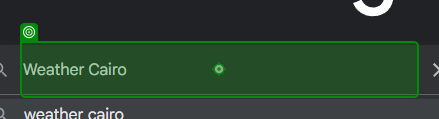
Task: Create First Temp Bot
Workflow: Modern Implementation

Step 1: type ""Weather " + location + "[k(Enter)]"" into 'Search'

Step 2: check 'Chrome Weather Page' (no picture)

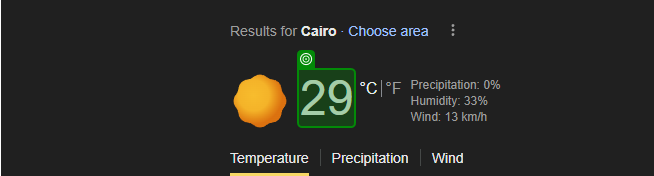
Step 3: get-text from 'temp'

Step 4: get-text from 'humidity' (no picture)

Step 5: get-text from 'Status' (no picture)

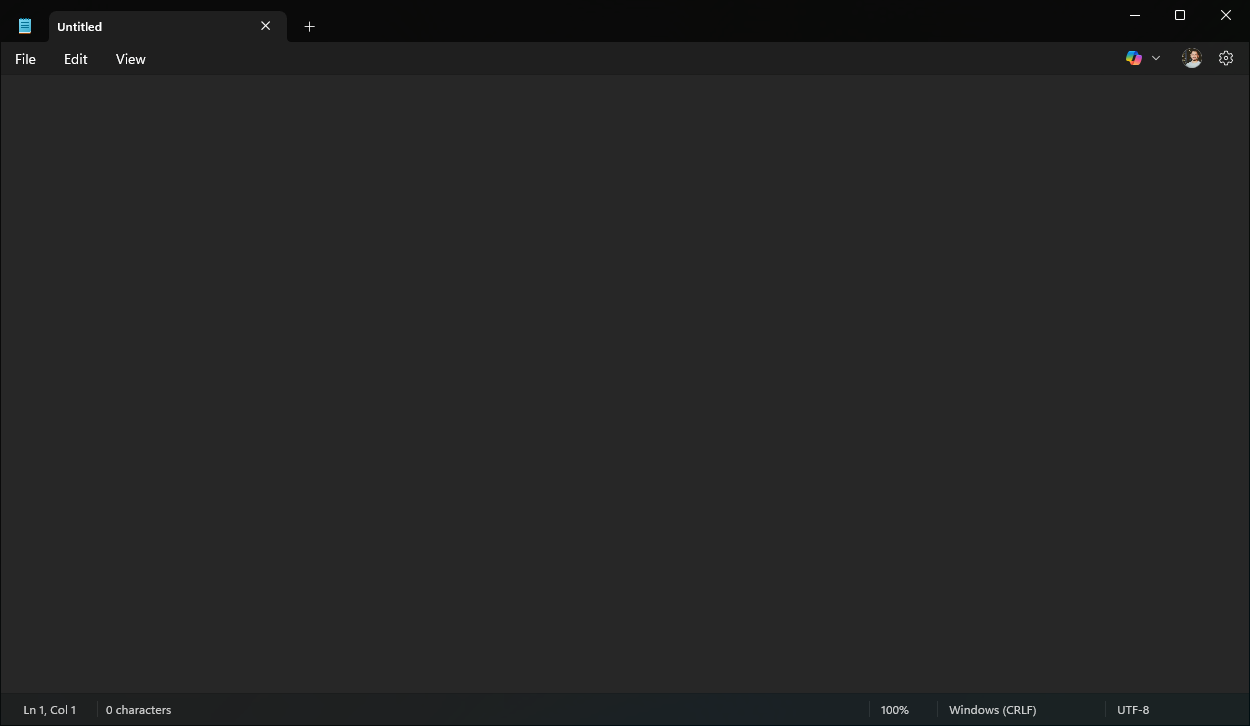
Step 6: Untitled - Notepad in window 'Untitled - Notepad' (notepad.exe)

Step 7: check 'Save' (no picture)

Step 8: type "filePath" into 'File name' (no picture)

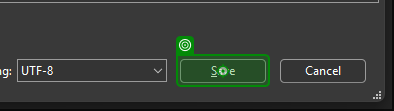
Step 9: click on 'Save'